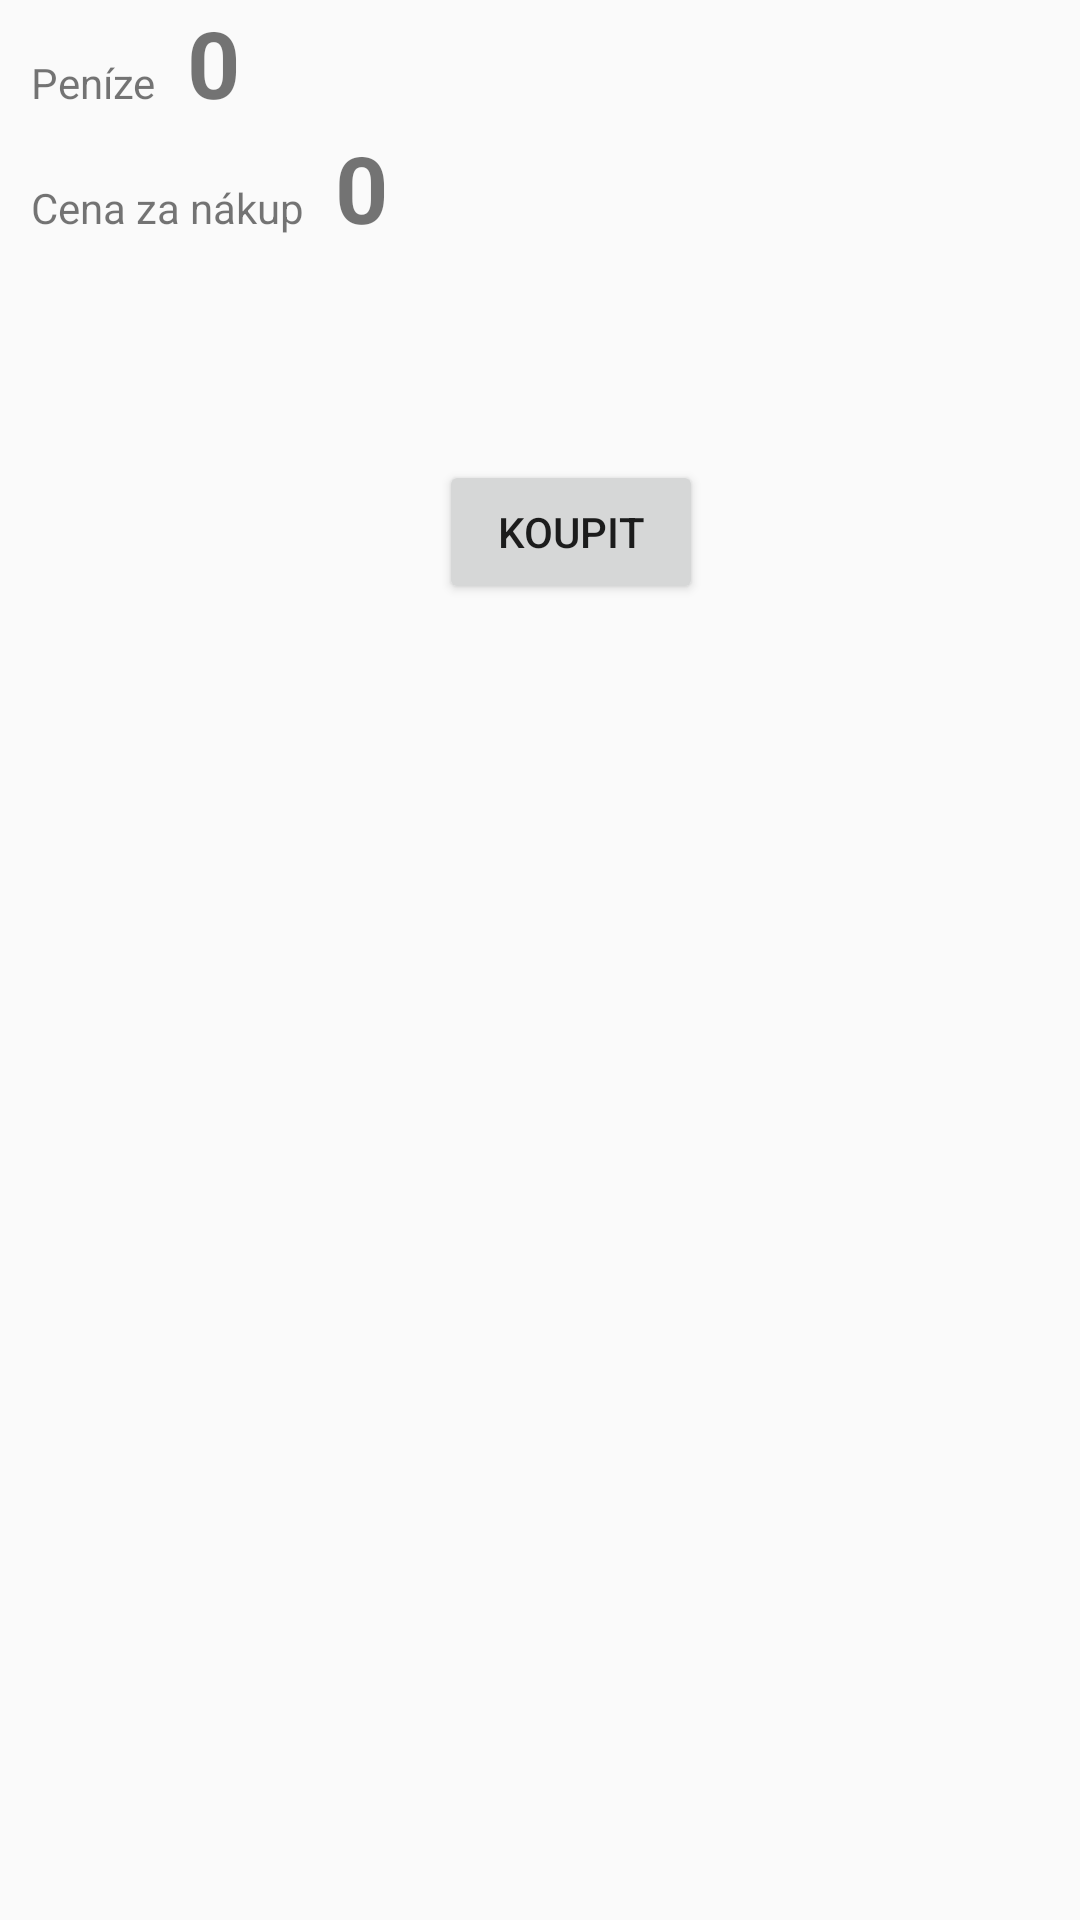

Produce the Android XML layout that renders to this screen, including the resource entries it uses.
<!-- AndroidManifest.xml: application theme AppTheme -->
<!-- res/layout/activity_market.xml -->
<?xml version="1.0" encoding="utf-8"?>
<LinearLayout xmlns:android="http://schemas.android.com/apk/res/android"
    android:orientation="vertical"
    android:layout_width="match_parent"
    android:layout_height="match_parent"
    android:layout_centerHorizontal="true">

    <LinearLayout
        android:id="@+id/market_item_layout"
        android:layout_width="match_parent"
        android:layout_height="wrap_content"
        android:orientation="vertical">

    </LinearLayout>

    <LinearLayout
        android:layout_width="match_parent"
        android:layout_height="wrap_content"
        android:orientation="horizontal"
        android:id="@+id/money_lay"
        android:layout_marginStart="5pt"

        >

        <TextView
            android:layout_width="wrap_content"
            android:layout_height="wrap_content"
            android:text="Peníze"/>

        <TextView
            android:id="@+id/money_my"
            android:layout_width="wrap_content"
            android:layout_height="wrap_content"
            android:text="0"
            android:textStyle="normal|bold"
            android:textSize="15pt"
            android:paddingStart="5pt"

            />

    </LinearLayout>


    <LinearLayout
        android:layout_width="match_parent"
        android:layout_height="wrap_content"
        android:orientation="horizontal"
        android:id="@+id/market_price_layout"
        android:layout_marginStart="5pt">

        <TextView
            android:layout_width="wrap_content"
            android:layout_height="wrap_content"
            android:text="Cena za nákup"/>

        <TextView
            android:id="@+id/price_items"
            android:layout_width="wrap_content"
            android:layout_height="wrap_content"
            android:textStyle="normal|bold"
            android:text="0"
            android:textSize="15pt"
            android:paddingStart="5pt"

            />
    </LinearLayout>

    <Button
        android:id="@+id/market_buy"
        android:layout_width="wrap_content"
        android:layout_height="wrap_content"
        android:layout_marginStart="5pt"
        android:text="@string/market_buy"
        android:layout_gravity="center_horizontal"
        android:layout_marginTop="70dp" />

</LinearLayout>
<!-- resources referenced by this layout -->
<resources>
  <string name="market_buy">Koupit</string>
  <style name="AppTheme" parent="Theme.AppCompat.Light.DarkActionBar">
          
          <item name="colorPrimary">@color/colorPrimary</item>
          <item name="colorPrimaryDark">@color/colorPrimaryDark</item>
          <item name="colorAccent">@color/colorAccent</item>
      </style>
  <color name="colorPrimary">#222222</color>
  <color name="colorPrimaryDark">#4f3e03</color>
  <color name="colorAccent">#7A5230</color>
</resources>
